The GitHub repository jauniusc/cvmatch contains a labelled image folder "documents" with 4 categories: email, form, letter, resume. Examples follow, each with its label.

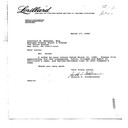
Label: letter

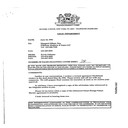
Label: form

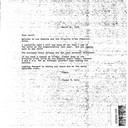
Label: letter

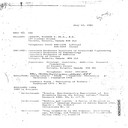
Label: resume

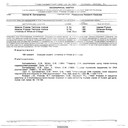
Label: resume

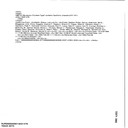
Label: email
